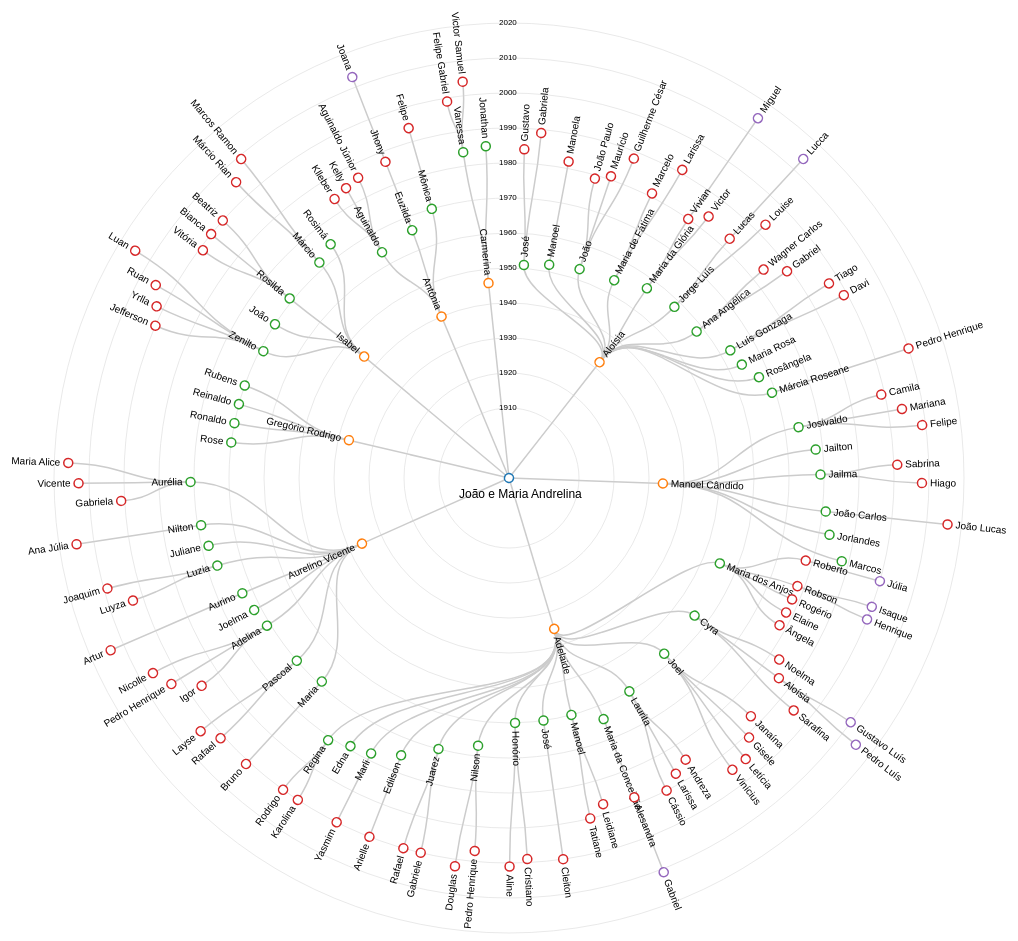
D3 v3 page, settled after 480 driven frames (8 s of simulated time); the page loaded 1 data file(s).



    var diameter = 1200;

    function yearToY(year){ return (year-1890)*3.5;}
    function getY(d) {
      //return d.y;
      return yearToY(d.born);
    };

    var tree = d3.layout.tree()
        .size([360, diameter / 2 - 120])
        .separation(function(a, b) { return (a.parent == b.parent ? 1 : 2) / a.depth; });

    var diagonal = d3.svg.diagonal.radial()
        .source(function(d){
            if(d.source.firstname=="")
              return {x: d.target.x, y: getY(d.source)};
            else
              return {x: d.source.x, y: getY(d.source)};
          })
        .target(function(d){ return {x: d.target.x, y: getY(d.target)};})
        .projection(function(d) { return [d.y, d.x / 180 * Math.PI]; });

    var svg = d3.select("#container").append("svg")
        .attr("width", diameter)
        .attr("height", diameter)
      .append("g")
        .attr("transform", "translate(" + diameter / 2 + "," + diameter / 2 + ")");

    d3.json("family.json", function(error, root) {
      if (error) throw error;

      var nodes = tree.nodes(root),
          links = tree.links(nodes);

      var link = svg.selectAll(".link")
          .data(links)
        .enter().append("path")
          .attr("class", "link")
          .attr("d", diagonal);


      var decade = svg.selectAll(".decade")
          .data([1910,1920,1930,1940,1950,1960,1970,1980,1990,2000,2010,2020])
        .enter().append("g")
          .attr("class", "decade")
      decade.append("circle")
          .attr("r", function(d){return yearToY(d)});

      decade.append("text")
          .attr("dy", ".31em")
          .attr("transform", function(d) { return "translate(-10,-"+yearToY(d)+")" })
          .text(function(d) { return d; });

      svg.selectAll(".title")
        .data(["João e Maria Andrelina"])
        .enter().append("text")
          .attr("class", "title")
          .attr("transform", function(d) { return "translate(-50,20)" })
          .text(function(d) { return d; });

      var node = svg.selectAll(".node")
          .data(nodes)
        .enter().append("g")
          .attr("class", "node")
          .attr("transform", function(d) { return "rotate(" + (d.x - 90) + ")translate(" + getY(d) + ")"; })

      var c = d3.scale.category10();
      node.append("circle")
          .attr("r", 4.5)
          .attr("stroke", function(d){return c(d.depth)});
      node.append("text")
          .attr("dy", ".31em")
          .attr("text-anchor", function(d) { return d.x < 180 ? "start" : "end"; })
          .attr("transform", function(d) { return d.x < 180 ? "translate(8)" : "rotate(180)translate(-8)"; })
          .text(function(d) { return d.firstname; });
    });

    d3.select(self.frameElement).style("height", diameter - 150 + "px");

    

      (function(i,s,o,g,r,a,m){i['GoogleAnalyticsObject']=r;i[r]=i[r]||function(){
      (i[r].q=i[r].q||[]).push(arguments)},i[r].l=1*new Date();a=s.createElement(o),
      m=s.getElementsByTagName(o)[0];a.async=1;a.src=g;m.parentNode.insertBefore(a,m)
      })(window,document,'script','https://www.google-analytics.com/analytics.js','ga');

      ga('create', 'UA-83385206-1', 'auto');
      ga('send', 'pageview');
    

### data: family.json
{
 "born": 1890,
 "firstname": "",
 "children": [
  {
   "born": 1932,
   "firstname": "Aloísia",
   "children": [
    "{... 3 keys}",
    "{... 3 keys}",
    "{... 3 keys}",
    "{... 3 keys}",
    "{... 3 keys}",
    "{... 3 keys}",
    "{... 3 keys}",
    "{... 3 keys}",
    "... 3 more items"
   ]
  },
  {
   "born": 1934,
   "firstname": "Manoel Cândido",
   "children": [
    "{... 3 keys}",
    "{... 3 keys}",
    "{... 3 keys}",
    "{... 3 keys}",
    "{... 3 keys}",
    "{... 3 keys}"
   ]
  },
  {
   "born": 1935,
   "firstname": "Adelaide",
   "children": [
    "{... 3 keys}",
    "{... 3 keys}",
    "{... 3 keys}",
    "{... 3 keys}",
    "{... 3 keys}",
    "{... 3 keys}",
    "{... 3 keys}",
    "{... 3 keys}",
    "... 6 more items"
   ]
  },
  {
   "born": 1936,
   "firstname": "Aurelino Vicente",
   "children": [
    "{... 3 keys}",
    "{... 3 keys}",
    "{... 3 keys}",
    "{... 3 keys}",
    "{... 3 keys}",
    "{... 3 keys}",
    "{... 3 keys}",
    "{... 3 keys}",
    "... 1 more items"
   ]
  },
  {
   "born": 1937,
   "firstname": "Gregório Rodrigo",
   "children": [
    "{... 3 keys}",
    "{... 3 keys}",
    "{... 3 keys}",
    "{... 3 keys}"
   ]
  },
  {
   "born": 1944,
   "firstname": "Isabel",
   "children": [
    "{... 3 keys}",
    "{... 4 keys}",
    "{... 3 keys}",
    "{... 3 keys}",
    "{... 3 keys}"
   ]
  },
  {
   "born": 1940,
   "firstname": "Antônia",
   "children": [
    "{... 3 keys}",
    "{... 3 keys}",
    "{... 3 keys}"
   ]
  },
  {
   "born": 1946,
   "firstname": "Carmerina",
   "children": [
    "{... 3 keys}",
    "{... 3 keys}"
   ]
  }
 ]
}